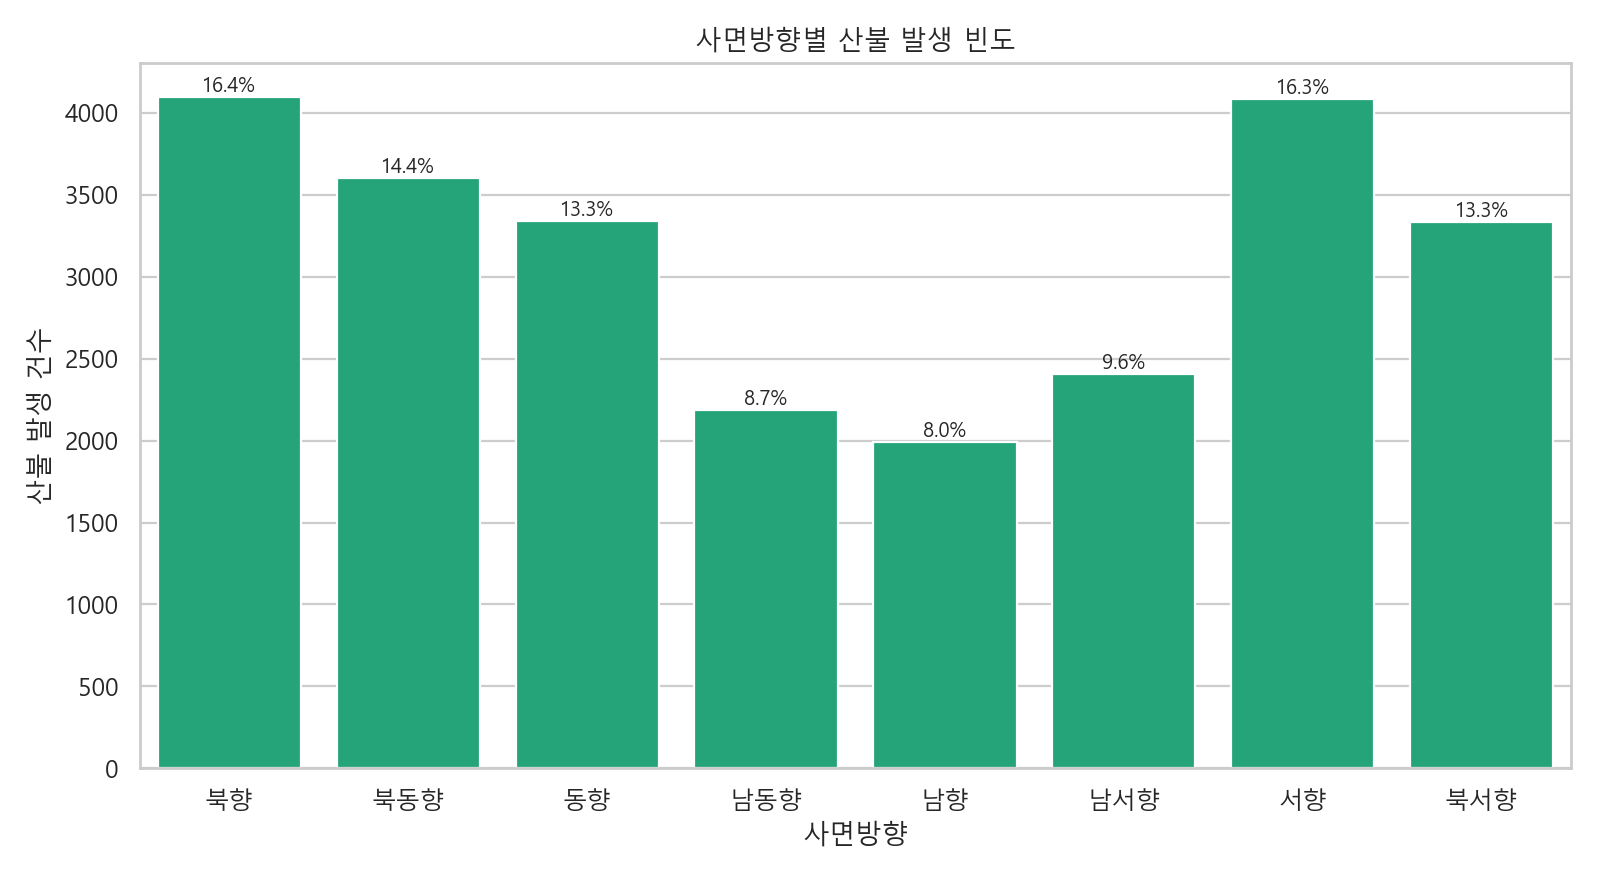

Values plotted in this chart, from the file beside it:
aspect, count, percent, label_ko
N, 4099, 16.37, 북향
NE, 3601, 14.38, 북동향
E, 3337, 13.33, 동향
SE, 2185, 8.727, 남동향
S, 1991, 7.953, 남향
SW, 2407, 9.614, 남서향
W, 4083, 16.31, 서향
NW, 3333, 13.31, 북서향
